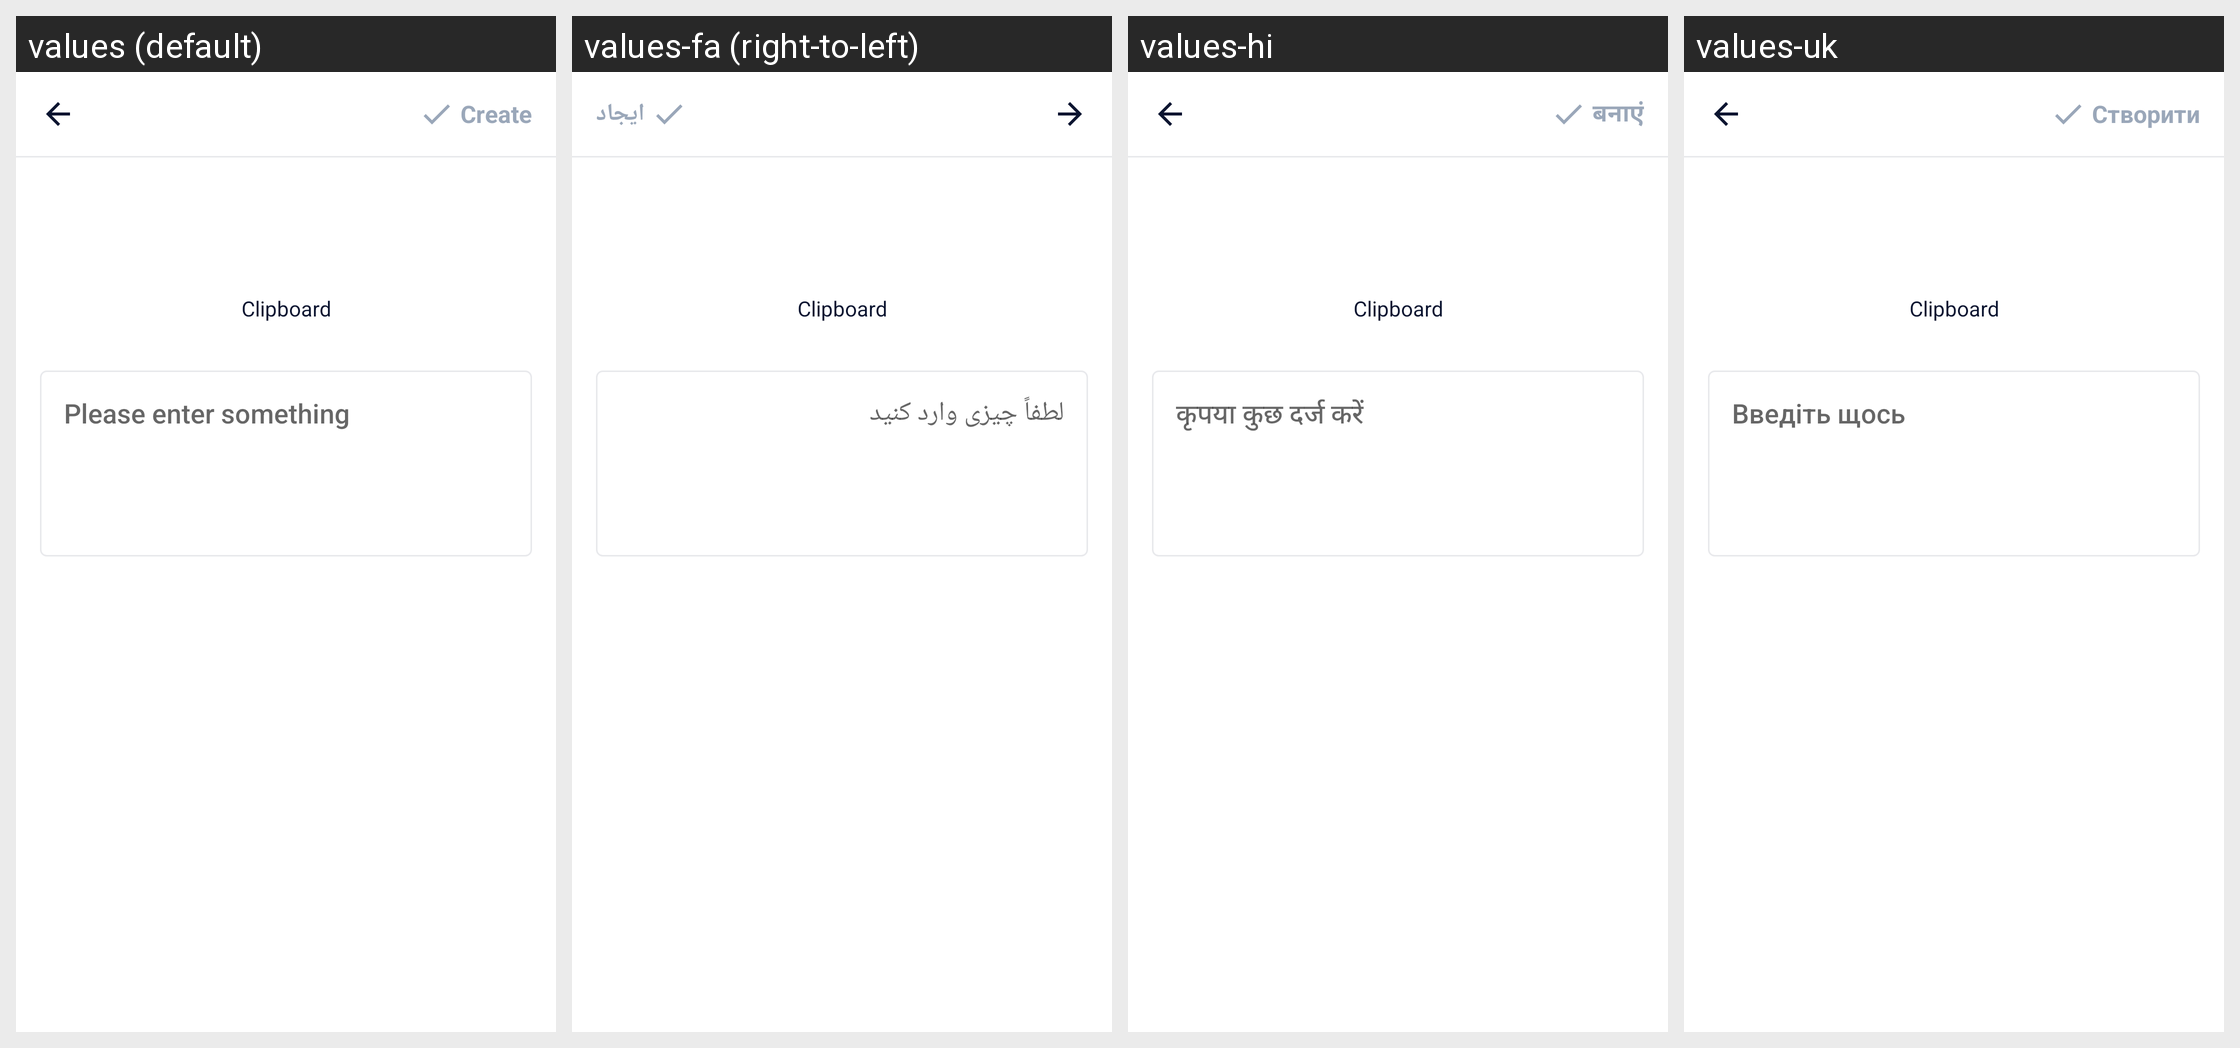

The Android screen above is rendered under several locales of the same app. Produce the string resources it draws, with the default and per-locale values.
Android screen res/layout/activity_input_clipboard.xml rendered under 4 locales, left to right: values (default), values-fa (right-to-left), values-hi, values-uk. Device: Nexus 5 (rendered at 1080×1920; each locale shown at half size, 540×960, under a caption strip naming it); theme AppTheme.
Other locales in the repository, not shown: values-ar, values-bn, values-bn-rIN, values-de, values-es, values-fr, values-in, values-it, values-ja, values-ko, values-ms, values-nl, values-pl, values-pt, values-ru, values-sv, values-th, values-th-rTH, values-tr, values-vi, values-zh-rCN, values-zh-rTW.
Strings drawn on this screen, with the default value and each locale's value (text and hints the layout hard-codes, and strings that could not be matched under every locale, appear in the picture but are not listed):

main_tab_create
  values: Create
  values-fa: ایجاد
  values-hi: बनाएं
  values-uk: Створити

et_input_hint
  values: Please enter something
  values-fa: لطفاً چیزی وارد کنید
  values-hi: कृपया कुछ दर्ज करें
  values-uk: Введіть щось
